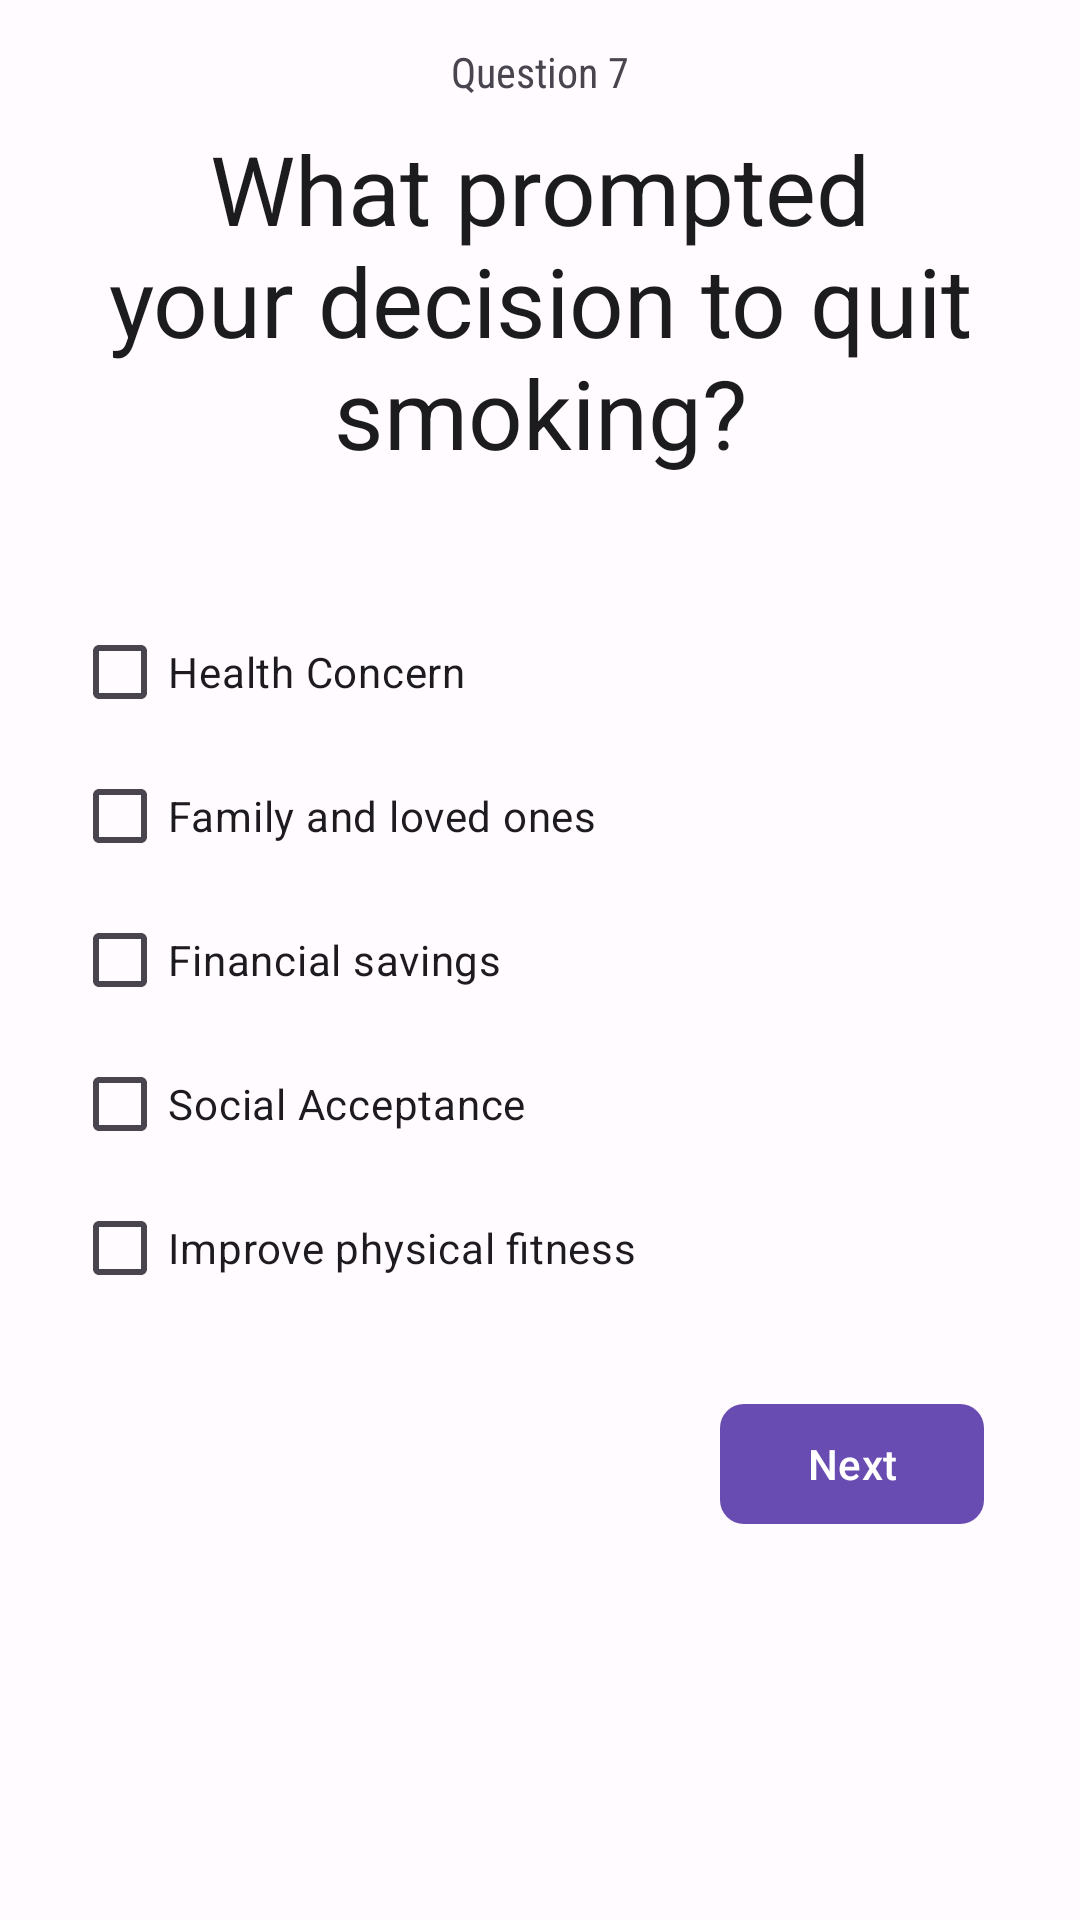

Layout XML and referenced resources for this Android screen:
<!-- AndroidManifest.xml: application theme Theme.KickAsh -->
<!-- res/layout/activity_questionair_7.xml -->
<?xml version="1.0" encoding="utf-8"?>
<androidx.constraintlayout.widget.ConstraintLayout xmlns:android="http://schemas.android.com/apk/res/android"
    xmlns:app="http://schemas.android.com/apk/res-auto"
    android:layout_width="match_parent"
    android:layout_height="match_parent">


    <TextView
        android:id="@+id/lbl12"
        android:layout_width="wrap_content"
        android:layout_height="wrap_content"
        android:layout_marginBottom="8dp"
        android:fontFamily="sans-serif-condensed"
        android:gravity="center"
        android:text="Question 7"
        android:textSize="14sp"
        app:layout_constraintBottom_toTopOf="@+id/lbl1"
        app:layout_constraintEnd_toEndOf="parent"
        app:layout_constraintStart_toStartOf="parent" />

    <TextView
        android:id="@+id/lbl1"
        android:layout_width="wrap_content"
        android:layout_height="wrap_content"
        android:text="What prompted your decision to quit smoking?"
        android:textSize="32sp"
        android:gravity="center"
        android:textColor="?attr/colorOnSurface"
        app:layout_constraintBottom_toTopOf="@+id/llOptions"
        app:layout_constraintEnd_toEndOf="parent"
        app:layout_constraintStart_toStartOf="parent"
        app:layout_constraintTop_toTopOf="parent" />


    <LinearLayout
        android:id="@+id/llOptions"
        android:layout_width="match_parent"
        android:layout_height="wrap_content"
        android:layout_marginStart="16dp"
        android:layout_marginEnd="16dp"
        android:orientation="vertical"
        app:layout_constraintBottom_toBottomOf="parent"
        app:layout_constraintEnd_toEndOf="parent"
        android:paddingHorizontal="8dp"
        app:layout_constraintStart_toStartOf="parent"
        app:layout_constraintTop_toTopOf="parent">


        <com.google.android.material.checkbox.MaterialCheckBox
            android:id="@+id/btnOption1"
            android:layout_width="match_parent"
            android:layout_height="wrap_content"
            app:useMaterialThemeColors="true"
            android:text="Health Concern" />


        <com.google.android.material.checkbox.MaterialCheckBox
            android:id="@+id/btnOption2"
            android:layout_width="match_parent"
            android:layout_height="wrap_content"
            app:useMaterialThemeColors="true"
            android:text="Family and loved ones" />
        <com.google.android.material.checkbox.MaterialCheckBox
            android:id="@+id/btnOption3"
            android:layout_width="match_parent"
            android:layout_height="wrap_content"
            app:useMaterialThemeColors="true"
            android:text="Financial savings" />
        <com.google.android.material.checkbox.MaterialCheckBox
            android:id="@+id/btnOption4"
            android:layout_width="match_parent"
            android:layout_height="wrap_content"
            app:useMaterialThemeColors="true"
            android:text="Social Acceptance" />
        <com.google.android.material.checkbox.MaterialCheckBox
            android:id="@+id/btnOption5"
            android:layout_width="match_parent"
            android:layout_height="wrap_content"
            app:useMaterialThemeColors="true"
            android:text="Improve physical fitness" />


    </LinearLayout>

    <com.google.android.material.button.MaterialButton
        android:id="@+id/btnSkip"
        android:layout_width="wrap_content"
        android:layout_height="wrap_content"
        android:layout_marginTop="24dp"
        android:layout_marginEnd="16dp"
        android:text="Next"
        app:cornerRadius="8dp"
        app:layout_constraintEnd_toEndOf="@+id/llOptions"
        app:layout_constraintTop_toBottomOf="@+id/llOptions" />

</androidx.constraintlayout.widget.ConstraintLayout>
<!-- resources referenced by this layout -->
<resources>
  <style name="Theme.KickAsh" parent="Theme.Material3.Light.NoActionBar">
          <item name="colorPrimary">@color/md_theme_light_primary</item>
          <item name="colorOnPrimary">@color/md_theme_light_onPrimary</item>
          <item name="colorPrimaryContainer">@color/md_theme_light_primaryContainer</item>
          <item name="colorOnPrimaryContainer">@color/md_theme_light_onPrimaryContainer</item>
          <item name="colorSecondary">@color/md_theme_light_secondary</item>
          <item name="colorOnSecondary">@color/md_theme_light_onSecondary</item>
          <item name="colorSecondaryContainer">@color/md_theme_light_secondaryContainer</item>
          <item name="colorOnSecondaryContainer">@color/md_theme_light_onSecondaryContainer</item>
          <item name="colorTertiary">@color/md_theme_light_tertiary</item>
          <item name="colorOnTertiary">@color/md_theme_light_onTertiary</item>
          <item name="colorTertiaryContainer">@color/md_theme_light_tertiaryContainer</item>
          <item name="colorOnTertiaryContainer">@color/md_theme_light_onTertiaryContainer</item>
          <item name="colorError">@color/md_theme_light_error</item>
          <item name="colorErrorContainer">@color/md_theme_light_errorContainer</item>
          <item name="colorOnError">@color/md_theme_light_onError</item>
          <item name="colorOnErrorContainer">@color/md_theme_light_onErrorContainer</item>
          <item name="android:colorBackground">@color/md_theme_light_background</item>
          <item name="colorOnBackground">@color/md_theme_light_onBackground</item>
          <item name="colorSurface">@color/md_theme_light_surface</item>
          <item name="colorOnSurface">@color/md_theme_light_onSurface</item>
          <item name="colorSurfaceVariant">@color/md_theme_light_surfaceVariant</item>
          <item name="colorOnSurfaceVariant">@color/md_theme_light_onSurfaceVariant</item>
          <item name="colorOutline">@color/md_theme_light_outline</item>
          <item name="colorOnSurfaceInverse">@color/md_theme_light_inverseOnSurface</item>
          <item name="colorSurfaceInverse">@color/md_theme_light_inverseSurface</item>
          <item name="colorPrimaryInverse">@color/md_theme_light_inversePrimary</item>
  
          x
          <item name="android:windowLightStatusBar">true</item>
          <item name="android:statusBarColor">@color/white</item>
  
  
      </style>
  <color name="md_theme_light_primary">#684CB2</color>
  <color name="md_theme_light_onPrimary">#FFFFFF</color>
  <color name="md_theme_light_primaryContainer">#E9DDFF</color>
  <color name="md_theme_light_onPrimaryContainer">#22005D</color>
  <color name="md_theme_light_secondary">#625B71</color>
  <color name="md_theme_light_onSecondary">#FFFFFF</color>
  <color name="md_theme_light_secondaryContainer">#E8DEF8</color>
  <color name="md_theme_light_onSecondaryContainer">#1E192B</color>
  <color name="md_theme_light_tertiary">#684CB2</color>
  <color name="md_theme_light_onTertiary">#FFFFFF</color>
  <color name="md_theme_light_tertiaryContainer">#E9DDFF</color>
  <color name="md_theme_light_onTertiaryContainer">#22005D</color>
  <color name="md_theme_light_error">#BA1A1A</color>
  <color name="md_theme_light_errorContainer">#FFDAD6</color>
  <color name="md_theme_light_onError">#FFFFFF</color>
  <color name="md_theme_light_onErrorContainer">#410002</color>
  <color name="md_theme_light_background">#FFFBFF</color>
  <color name="md_theme_light_onBackground">#1C1B1E</color>
  <color name="md_theme_light_surface">#FFFBFF</color>
  <color name="md_theme_light_onSurface">#1C1B1E</color>
  <color name="md_theme_light_surfaceVariant">#E7E0EC</color>
  <color name="md_theme_light_onSurfaceVariant">#49454E</color>
  <color name="md_theme_light_outline">#7A757F</color>
  <color name="md_theme_light_inverseOnSurface">#F4EFF4</color>
  <color name="md_theme_light_inverseSurface">#313033</color>
  <color name="md_theme_light_inversePrimary">#CFBDFF</color>
  <color name="white">#FFFFFFFF</color>
</resources>
